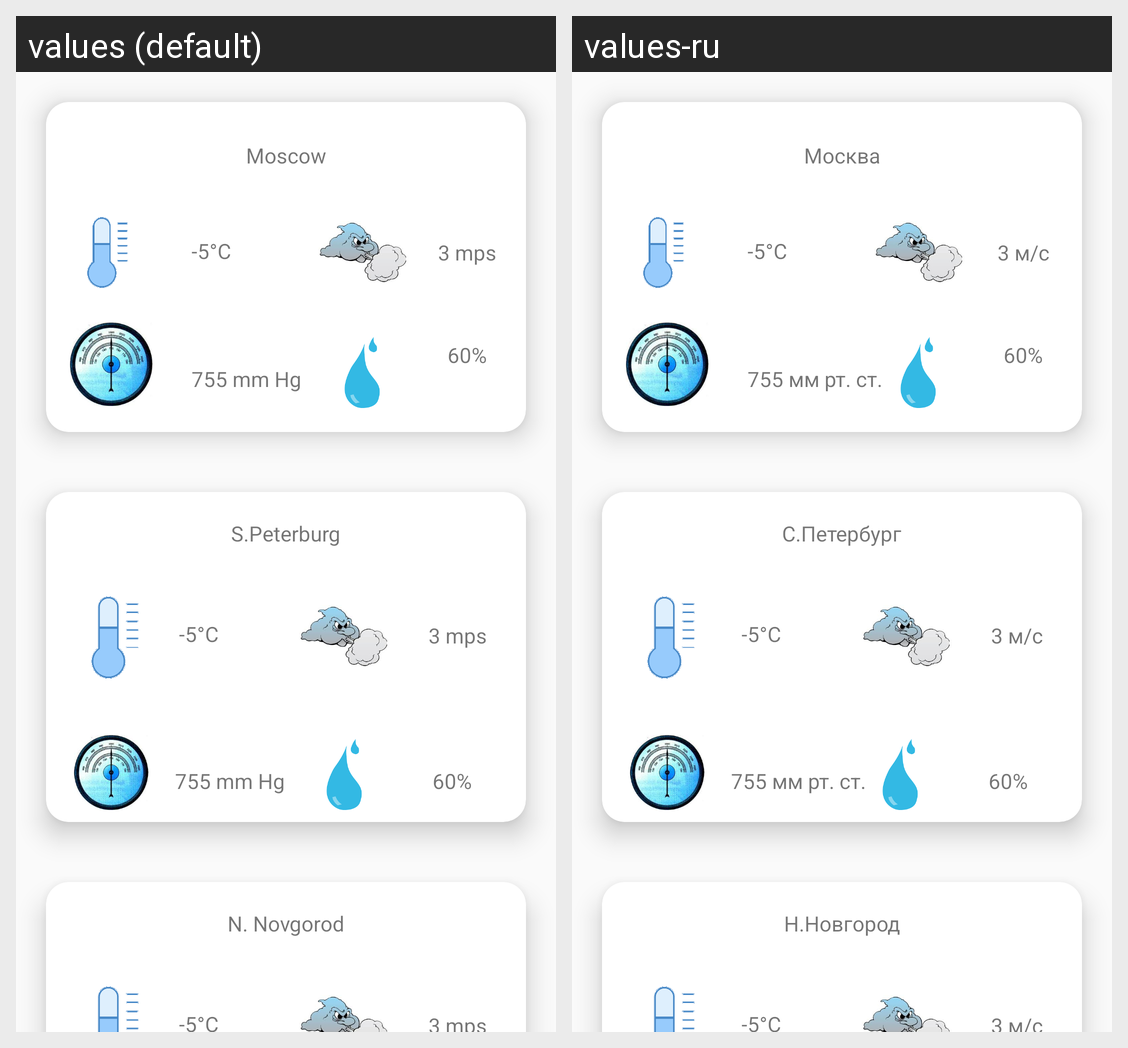

Translations of the strings shown on this Android screen, per locale in the grid:
Android screen res/layout/content_main.xml rendered under 2 locales, left to right: values (default), values-ru. Device: Nexus 5 (rendered at 1080×1920; each locale shown at half size, 540×960, under a caption strip naming it); theme AppTheme.
Strings drawn on this screen, with the default value and each locale's value (text and hints the layout hard-codes, and strings that could not be matched under every locale, appear in the picture but are not listed):

Moscow
  values: Moscow
  values-ru: Москва

wind_val
  values: 3 mps
  values-ru: 3 м/с

humid_val
  values: 755 mm Hg
  values-ru: 755 мм рт. ст.

Peterburg
  values: S.Peterburg
  values-ru: С.Петербург

NNovgorod
  values: N. Novgorod
  values-ru: Н.Новгород
